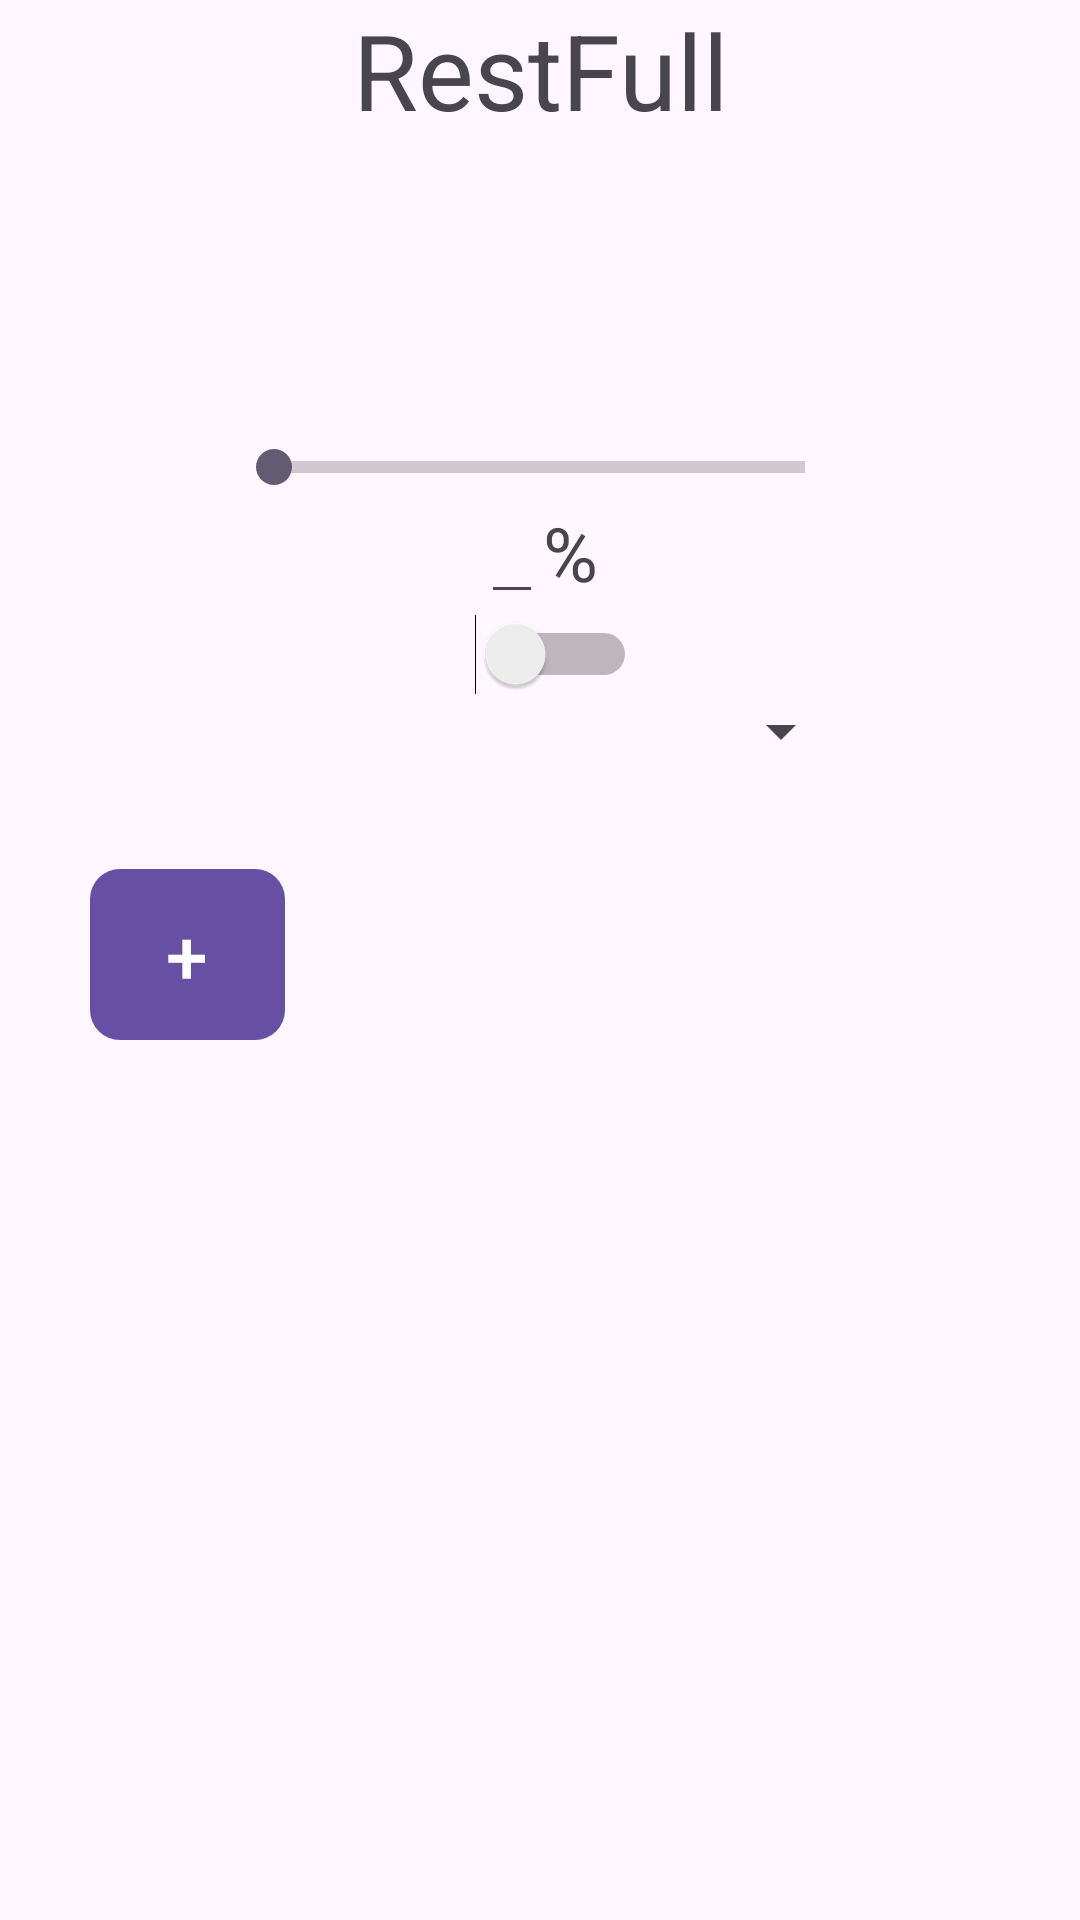

Layout XML and referenced resources for this Android screen:
<!-- AndroidManifest.xml: application theme Theme.RestFull -->
<!-- res/layout/activity_main.xml -->
<?xml version="1.0" encoding="utf-8"?>
<LinearLayout xmlns:android="http://schemas.android.com/apk/res/android"
    xmlns:tools="http://schemas.android.com/tools"
    xmlns:app="http://schemas.android.com/apk/res-auto"
    android:orientation="vertical"
    android:layout_width="match_parent"
    android:layout_height="match_parent"
    android:gravity="center_horizontal">
        <LinearLayout
            android:layout_width="match_parent"
            android:layout_height="wrap_content"
            android:orientation="vertical">
            <TextView
                android:id="@+id/titleBar"
                android:layout_width="match_parent"
                android:layout_height="wrap_content"
                android:layout_gravity="center"
                android:textAlignment="center"
                android:text="@string/app_name"
                android:textSize="35sp"/>
        </LinearLayout>
    <LinearLayout
        android:id="@+id/batteryGroup"
        android:layout_width="wrap_content"
        android:layout_height="wrap_content"
        android:orientation="vertical">
            <ImageView
                android:id="@+id/icon"
                android:layout_width="209dp"
                android:layout_height="100dp">
            </ImageView>
        <SeekBar
            android:id="@+id/filler"
            style="?android:attr/progressBarStyleHorizontal"
            android:layout_width="209dp"
            android:layout_height="match_parent" />
        <LinearLayout
            android:layout_width="wrap_content"
            android:layout_height="wrap_content"
            android:layout_gravity="center_horizontal"
            android:orientation="horizontal">
            <EditText
                android:id="@+id/percentbox"
                android:layout_width="wrap_content"
                android:layout_height="40dp"
                android:inputType="number"
                />

            <TextView
                android:layout_width="wrap_content"
                android:layout_height="wrap_content"
                android:text="@string/percent"
                android:textSize="25dp"/>
        </LinearLayout>

        <Switch
            android:id="@+id/on"
            android:layout_width="65dp"
            android:layout_height="wrap_content"
            android:layout_gravity="center_horizontal" />

    </LinearLayout>



    <Spinner
        android:id="@+id/soundspinner"
        android:layout_width="209dp"
        android:layout_height="wrap_content" />

    <com.google.android.material.button.MaterialButton
        android:id="@+id/additionalButton"
        android:layout_width="65dp"
        android:layout_height="65dp"
        app:cornerRadius="10dp"
        android:layout_gravity="start"
        android:layout_marginStart="30dp"
        android:layout_marginTop="30dp"
        android:text="@string/plus"
        android:textSize="25dp"
        />
    <LinearLayout
        android:id="@+id/scratchpad"
        android:layout_width="match_parent"
        android:layout_height="wrap_content"/>
</LinearLayout>
<!-- resources referenced by this layout -->
<resources>
  <string name="app_name">RestFull</string>
  <string name="percent">%</string>
  <string name="plus">+</string>
  <style name="Theme.RestFull" parent="Base.Theme.RestFull" />
  <style name="Base.Theme.RestFull" parent="Theme.Material3.DayNight.NoActionBar">
          
          
      </style>
</resources>
